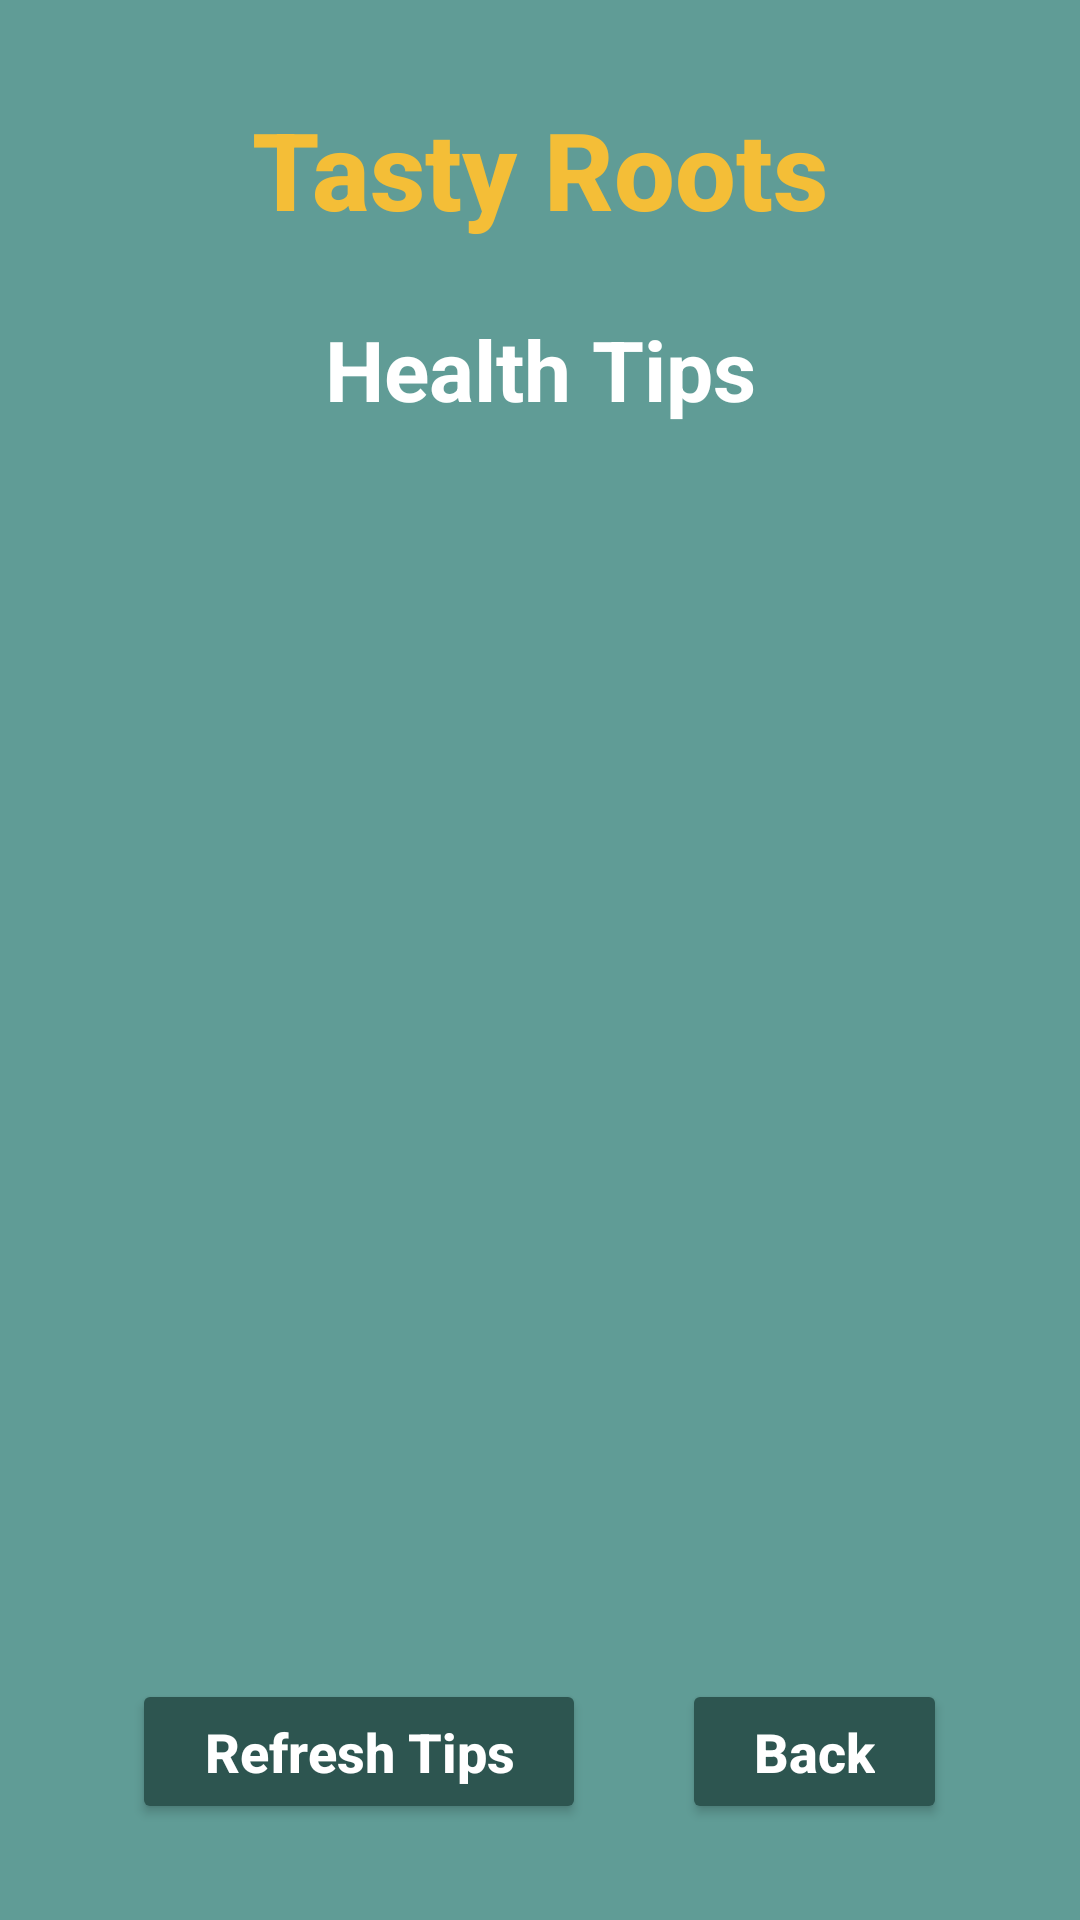

The Android layout XML behind this screen, and the referenced resources:
<!-- AndroidManifest.xml: application theme Theme.TatyrootsFinal -->
<!-- res/layout/activity_health_tips.xml -->
<?xml version="1.0" encoding="utf-8"?>
<androidx.constraintlayout.widget.ConstraintLayout xmlns:android="http://schemas.android.com/apk/res/android"
    xmlns:app="http://schemas.android.com/apk/res-auto"
    xmlns:tools="http://schemas.android.com/tools"
    android:layout_width="match_parent"
    android:layout_height="match_parent"
    android:background="@color/tasty_roots_primary_background"
    tools:context=".HealthTipsActivity">

    
    <TextView
        android:id="@+id/textView_appTitle"
        android:layout_width="wrap_content"
        android:layout_height="wrap_content"
        android:layout_marginTop="32dp"
        android:fontFamily="sans-serif-medium"
        android:text="@string/app_name"
        android:textColor="@color/tasty_roots_accent_yellow"
        android:textSize="36sp"
        android:textStyle="bold"
        app:layout_constraintEnd_toEndOf="parent"
        app:layout_constraintStart_toStartOf="parent"
        app:layout_constraintTop_toTopOf="parent" />

    
    <TextView
        android:id="@+id/textView_health_tips_title"
        android:layout_width="wrap_content"
        android:layout_height="wrap_content"
        android:layout_marginTop="24dp"
        android:text="@string/health_tips_title"
        android:textColor="@color/white"
        android:textSize="28sp"
        android:textStyle="bold"
        app:layout_constraintEnd_toEndOf="parent"
        app:layout_constraintStart_toStartOf="parent"
        app:layout_constraintTop_toBottomOf="@+id/textView_appTitle" />

    
    <ProgressBar
        android:id="@+id/progressBar_loading_tips"
        style="?android:attr/progressBarStyleLarge"
        android:layout_width="wrap_content"
        android:layout_height="wrap_content"
        android:layout_marginTop="32dp"
        android:visibility="gone"
        app:layout_constraintBottom_toTopOf="@+id/linearLayout_bottom_buttons"
        app:layout_constraintEnd_toEndOf="parent"
        app:layout_constraintStart_toStartOf="parent"
        app:layout_constraintTop_toBottomOf="@+id/textView_health_tips_title" />

    
    <ScrollView
        android:layout_width="match_parent"
        android:layout_height="0dp"
        android:layout_marginHorizontal="16dp"
        android:layout_marginTop="24dp"
        android:layout_marginBottom="16dp"
        app:layout_constraintBottom_toTopOf="@+id/linearLayout_bottom_buttons"
        app:layout_constraintTop_toBottomOf="@+id/textView_health_tips_title">

        <LinearLayout
            android:id="@+id/linearLayout_tips_container"
            android:layout_width="match_parent"
            android:layout_height="wrap_content"
            android:orientation="vertical"
            android:padding="8dp">
            
        </LinearLayout>

    </ScrollView>

    
    <LinearLayout
        android:id="@+id/linearLayout_bottom_buttons"
        android:layout_width="match_parent"
        android:layout_height="wrap_content"
        android:orientation="horizontal"
        android:gravity="center"
        android:layout_marginBottom="32dp"
        app:layout_constraintBottom_toBottomOf="parent"
        app:layout_constraintEnd_toEndOf="parent"
        app:layout_constraintStart_toStartOf="parent">

        <Button
            android:id="@+id/button_refresh_tips"
            android:layout_width="wrap_content"
            android:layout_height="wrap_content"
            android:layout_marginEnd="16dp"
            android:backgroundTint="@color/tasty_roots_button_background"
            android:paddingHorizontal="24dp"
            android:paddingVertical="12dp"
            android:text="@string/button_refresh_tips"
            android:textAllCaps="false"
            android:textColor="@android:color/white"
            android:textSize="18sp"
            android:textStyle="bold"
            app:cornerRadius="10dp" />

        <Button
            android:id="@+id/button_back"
            android:layout_width="wrap_content"
            android:layout_height="wrap_content"
            android:layout_marginStart="16dp"
            android:backgroundTint="@color/tasty_roots_button_background"
            android:paddingHorizontal="24dp"
            android:paddingVertical="12dp"
            android:text="@string/button_back_text"
            android:textAllCaps="false"
            android:textColor="@android:color/white"
            android:textSize="18sp"
            android:textStyle="bold"
            app:cornerRadius="10dp" />

    </LinearLayout>

</androidx.constraintlayout.widget.ConstraintLayout>
<!-- resources referenced by this layout -->
<resources>
  <color name="tasty_roots_accent_yellow">#F4BE37</color>
  <color name="tasty_roots_button_background">#2D5550</color>
  <color name="tasty_roots_primary_background">#609C96</color>
  <color name="white">#FFFFFFFF</color>
  <string name="app_name">Tasty Roots</string>
  <string name="button_back_text">Back</string>
  <string name="button_refresh_tips">Refresh Tips</string>
  <string name="health_tips_title">Health Tips</string>
  <style name="Theme.TatyrootsFinal" parent="Base.Theme.TatyrootsFinal" />
  <style name="Base.Theme.TatyrootsFinal" parent="Theme.Material3.DayNight.NoActionBar">
          
          
      </style>
</resources>
